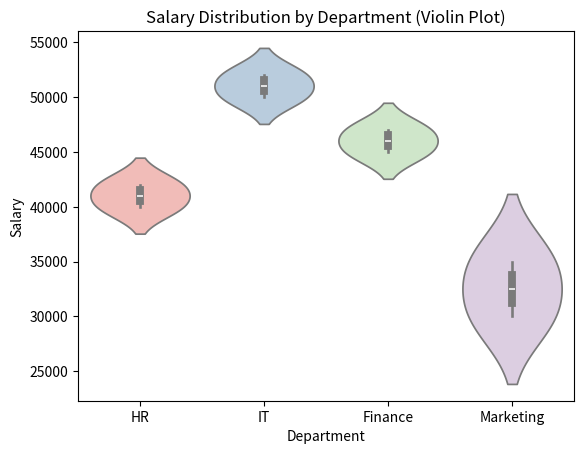

This figure's Python source:
import seaborn as sns
import matplotlib.pyplot as plt

# Sample data
data = {
    'Department': ['HR', 'HR', 'IT', 'IT', 'Finance', 'Finance', 'Marketing', 'Marketing'],
    'Salary': [40000, 42000, 50000, 52000, 45000, 47000, 30000, 35000]
}

# Violin plot
sns.violinplot(x='Department', y='Salary', data=data, palette='Pastel1')

# Titles and labels
plt.title("Salary Distribution by Department (Violin Plot)")
plt.xlabel("Department")
plt.ylabel("Salary")

plt.show()
